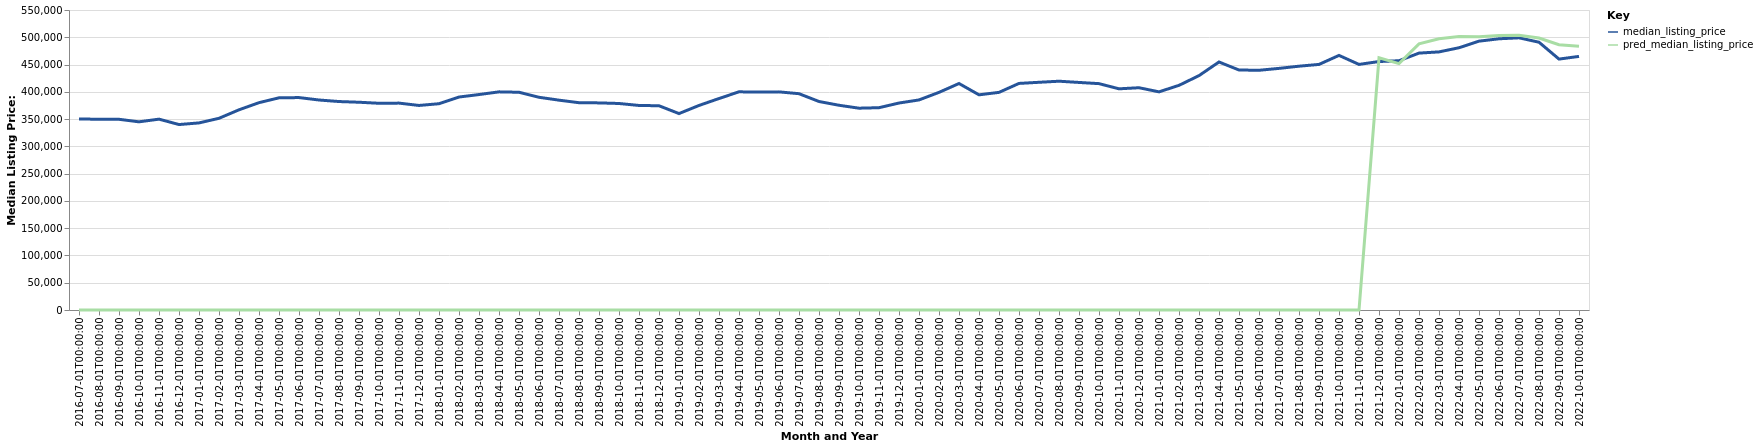

Source data for this figure (header and first rows):
date, time_idx, median_listing_price, thirty_year_interest_rate_five, month, county_name, active_listing_count, pred_median_listing_price, month_year
2016-07-01, 0, 350000, 3.72, 7, Durham-Chapel Hill, NC, 2319, 0, Jul-2016
2016-08-01, 1, 349890, 3.73, 8, Durham-Chapel Hill, NC, 2326, 0, Aug-2016
2016-09-01, 2, 349610, 3.66, 9, Durham-Chapel Hill, NC, 2317, 0, Sep-2016
2016-10-01, 3, 345000, 3.64, 10, Durham-Chapel Hill, NC, 2241, 0, Oct-2016
2016-11-01, 4, 349900, 3.66, 11, Durham-Chapel Hill, NC, 2121, 0, Nov-2016
2016-12-01, 5, 340000, 3.48, 12, Durham-Chapel Hill, NC, 1887, 0, Dec-2016
2017-01-01, 6, 342998, 3.45, 1, Durham-Chapel Hill, NC, 1743, 0, Jan-2017
2017-02-01, 7, 351458, 3.5, 2, Durham-Chapel Hill, NC, 1695, 0, Feb-2017
2017-03-01, 8, 367020, 3.52, 3, Durham-Chapel Hill, NC, 1810, 0, Mar-2017
2017-04-01, 9, 380123, 4.03, 4, Durham-Chapel Hill, NC, 1872, 0, Apr-2017
2017-05-01, 10, 389000, 4.32, 5, Durham-Chapel Hill, NC, 1938, 0, May-2017
2017-06-01, 11, 389450, 4.2, 6, Durham-Chapel Hill, NC, 1918, 0, Jun-2017
2017-07-01, 12, 385000, 4.19, 7, Durham-Chapel Hill, NC, 1913, 0, Jul-2017
2017-08-01, 13, 382190, 4.3, 8, Durham-Chapel Hill, NC, 1904, 0, Aug-2017
2017-09-01, 14, 380900, 4.1, 9, Durham-Chapel Hill, NC, 1916, 0, Sep-2017
2017-10-01, 15, 379000, 4.05, 10, Durham-Chapel Hill, NC, 1873, 0, Oct-2017
2017-11-01, 16, 379293, 3.94, 11, Durham-Chapel Hill, NC, 1734, 0, Nov-2017
2017-12-01, 17, 375000, 4.03, 12, Durham-Chapel Hill, NC, 1508, 0, Dec-2017
2018-01-01, 18, 378202, 3.93, 1, Durham-Chapel Hill, NC, 1373, 0, Jan-2018
2018-02-01, 19, 390450, 3.83, 2, Durham-Chapel Hill, NC, 1339, 0, Feb-2018
2018-03-01, 20, 395000, 3.94, 3, Durham-Chapel Hill, NC, 1513, 0, Mar-2018
2018-04-01, 21, 399925, 3.95, 4, Durham-Chapel Hill, NC, 1564, 0, Apr-2018
2018-05-01, 22, 399190, 3.99, 5, Durham-Chapel Hill, NC, 1626, 0, May-2018
2018-06-01, 23, 390000, 4.15, 6, Durham-Chapel Hill, NC, 1697, 0, Jun-2018
2018-07-01, 24, 384700, 4.4, 7, Durham-Chapel Hill, NC, 1793, 0, Jul-2018
2018-08-01, 25, 380040, 4.46, 8, Durham-Chapel Hill, NC, 1824, 0, Aug-2018
2018-09-01, 26, 379700, 4.58, 9, Durham-Chapel Hill, NC, 1870, 0, Sep-2018
2018-10-01, 27, 378611, 4.66, 10, Durham-Chapel Hill, NC, 1900, 0, Oct-2018
2018-11-01, 28, 375000, 4.62, 11, Durham-Chapel Hill, NC, 1825, 0, Nov-2018
2018-12-01, 29, 374450, 4.54, 12, Durham-Chapel Hill, NC, 1682, 0, Dec-2018
2019-01-01, 30, 360120, 4.6, 1, Durham-Chapel Hill, NC, 1534, 0, Jan-2019
2019-02-01, 31, 375000, 4.72, 2, Durham-Chapel Hill, NC, 1484, 0, Feb-2019
2019-03-01, 32, 387720, 4.9, 3, Durham-Chapel Hill, NC, 1585, 0, Mar-2019
2019-04-01, 33, 400000, 4.94, 4, Durham-Chapel Hill, NC, 1687, 0, Apr-2019
2019-05-01, 34, 399450, 4.75, 5, Durham-Chapel Hill, NC, 1749, 0, May-2019
2019-06-01, 35, 399900, 4.51, 6, Durham-Chapel Hill, NC, 1877, 0, Jun-2019
2019-07-01, 36, 396553, 4.41, 7, Durham-Chapel Hill, NC, 1940, 0, Jul-2019
2019-08-01, 37, 382252, 4.41, 8, Durham-Chapel Hill, NC, 1987, 0, Aug-2019
2019-09-01, 38, 375360, 4.2, 9, Durham-Chapel Hill, NC, 2016, 0, Sep-2019
2019-10-01, 39, 369995, 4.14, 10, Durham-Chapel Hill, NC, 2031, 0, Oct-2019
2019-11-01, 40, 370900, 3.84, 11, Durham-Chapel Hill, NC, 1912, 0, Nov-2019
2019-12-01, 41, 379450, 3.81, 12, Durham-Chapel Hill, NC, 1701, 0, Dec-2019
2020-01-01, 42, 385125, 3.75, 1, Durham-Chapel Hill, NC, 1505, 0, Jan-2020
2020-02-01, 43, 399000, 3.73, 2, Durham-Chapel Hill, NC, 1404, 0, Feb-2020
2020-03-01, 44, 415225, 3.78, 3, Durham-Chapel Hill, NC, 1425, 0, Mar-2020
2020-04-01, 45, 394508, 3.75, 4, Durham-Chapel Hill, NC, 1466, 0, Apr-2020
2020-05-01, 46, 399000, 3.74, 5, Durham-Chapel Hill, NC, 1475, 0, May-2020
2020-06-01, 47, 415400, 3.72, 6, Durham-Chapel Hill, NC, 1362, 0, Jun-2020
2020-07-01, 48, 417465, 3.49, 7, Durham-Chapel Hill, NC, 1294, 0, Jul-2020
2020-08-01, 49, 419450, 3.65, 8, Durham-Chapel Hill, NC, 1223, 0, Aug-2020
2020-09-01, 50, 417193, 3.33, 9, Durham-Chapel Hill, NC, 1126, 0, Sep-2020
2020-10-01, 51, 415000, 3.28, 10, Durham-Chapel Hill, NC, 1072, 0, Oct-2020
2020-11-01, 52, 405512, 3.21, 11, Durham-Chapel Hill, NC, 1036, 0, Nov-2020
2020-12-01, 53, 407500, 3.07, 12, Durham-Chapel Hill, NC, 921.0, 0, Dec-2020
2021-01-01, 54, 399944, 2.99, 1, Durham-Chapel Hill, NC, 787.0, 0, Jan-2021
2021-02-01, 55, 411868, 2.93, 2, Durham-Chapel Hill, NC, 617.0, 0, Feb-2021
2021-03-01, 56, 429700, 2.88, 3, Durham-Chapel Hill, NC, 572.0, 0, Mar-2021
2021-04-01, 57, 454690, 2.84, 4, Durham-Chapel Hill, NC, 515.0, 0, Apr-2021
2021-05-01, 58, 440000, 2.71, 5, Durham-Chapel Hill, NC, 485.0, 0, May-2021
2021-06-01, 59, 439500, 2.79, 6, Durham-Chapel Hill, NC, 533.0, 0, Jun-2021
... 16 more rows
